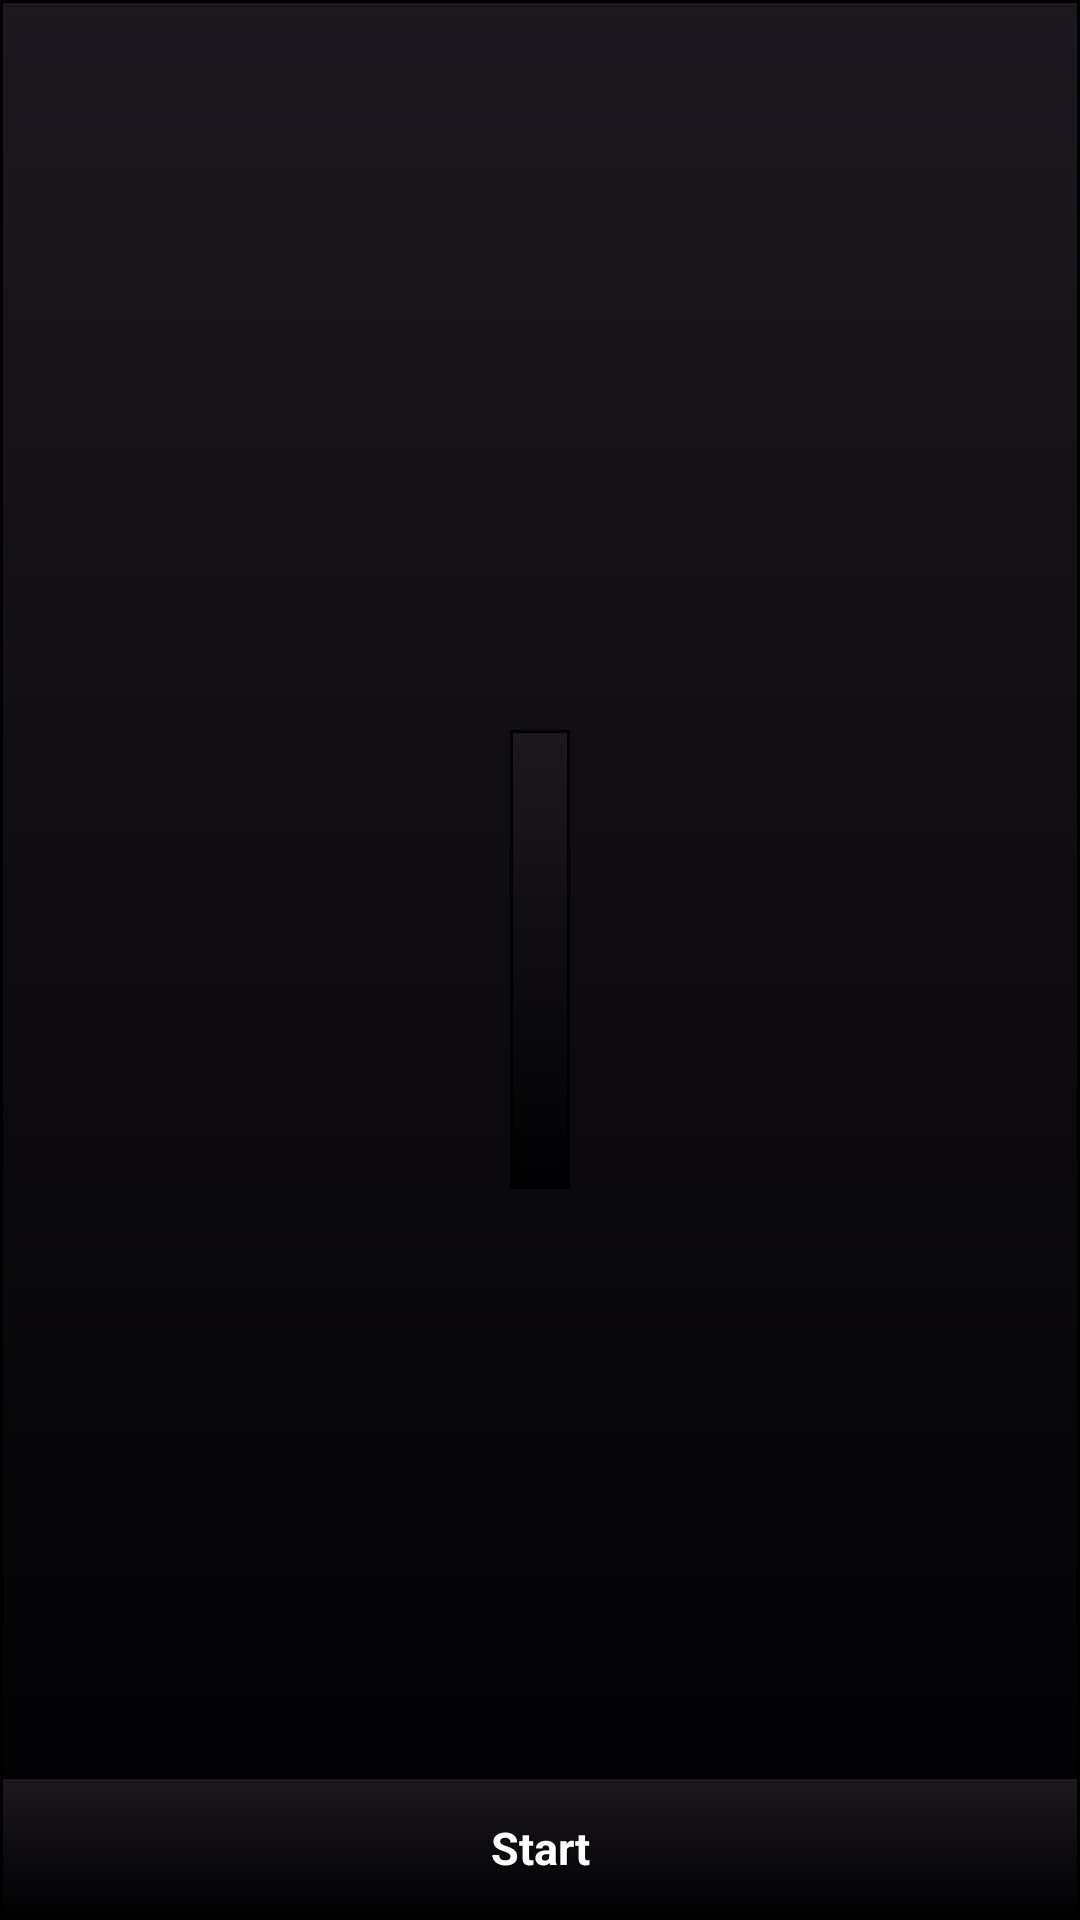

Produce the Android XML layout that renders to this screen, including the resource entries it uses.
<!-- AndroidManifest.xml: application theme AppTheme -->
<!-- res/layout/round_timer.xml -->
<?xml version="1.0" encoding="utf-8"?>
<RelativeLayout xmlns:android="http://schemas.android.com/apk/res/android"
android:layout_width="fill_parent"
android:layout_height="fill_parent"
android:orientation="vertical"
    android:background="@drawable/custom_btn_haiti">

<TextView
    android:id="@+id/timer"
    android:layout_width="wrap_content"
    android:layout_height="wrap_content"
    android:layout_centerHorizontal="true"
    android:layout_centerVertical="true"
    android:paddingRight="10dip"
    android:textSize="100dp"
    android:textColor="#ffffffff"
    style="@style/btnStyleHaiti" />

<Button
    android:id="@+id/button"
    android:layout_width="fill_parent"
    android:layout_height="wrap_content"
    android:layout_alignParentBottom="true"
    android:layout_alignParentLeft="true"
    android:text="Start"
    android:textColor="#ffffffff"
    style="@style/btnStyleHaiti" />

</RelativeLayout>
<!-- resources referenced by this layout -->
<resources>
  <!-- drawable custom_btn_haiti (drawable) -->
  <?xml version="1.0" encoding="utf-8"?>
  <selector xmlns:android="http://schemas.android.com/apk/res/android" >
      <item android:state_pressed="true" >
          <shape android:shape="rectangle"  >
              
              <stroke android:width="1dip" android:color="#343333" />
              <gradient  android:angle="-90"  android:startColor="#2e2a30" android:endColor="#9e99a0"  />
          </shape>
      </item>
      <item android:state_focused="true">
          <shape android:shape="rectangle"  >
              
              <stroke android:width="1dip" android:color="#000000" />
              <solid  android:color="#000002"/>
          </shape>
      </item>
      <item >
          <shape android:shape="rectangle"  >
             
              <stroke android:width="1dip" android:color="#000000" />
              <gradient  android:angle="-90"  android:startColor="#1d181f" android:endColor="#000002" />
          </shape>
      </item>
  </selector>
  <style name="btnStyleHaiti" parent="@android:style/Widget.Button">
          <item name="android:textSize">15sp</item>
          <item name="android:textStyle">bold</item>
          <item name="android:textColor">#FFFFFF</item>
          <item name="android:gravity">center</item>
          <item name="android:shadowColor">#000000</item>
          <item name="android:shadowDx">1</item>
          <item name="android:shadowDy">1</item>
          <item name="android:shadowRadius">0.6</item>
          <item name="android:background">@drawable/custom_btn_haiti</item>
          <item name="android:padding">10dip</item>
      </style>
  <style name="AppTheme" parent="Theme.AppCompat.Light.DarkActionBar">
          
      </style>
</resources>
